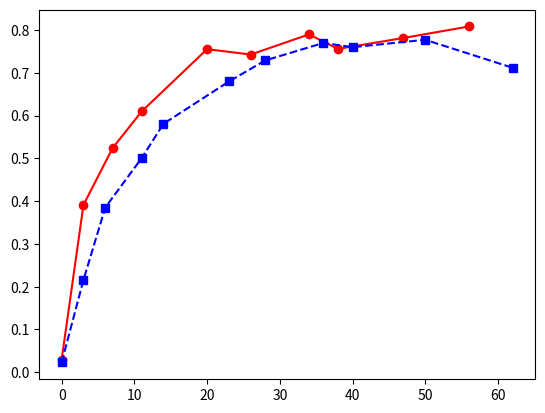

Source code (Python): (Note: this script raises an exception after producing the figure.)
# force floating point division. Can still use integer with //
from __future__ import division
# This file is used for importing the common utilities classes.
import numpy as np
import matplotlib.pyplot as plt
import sys


def run():
    """

    """
    Numer3 = [19,185,282,261,340,315,301,276,290,245]
    Denom3 = [642,473,538,428,450,424,381,365,371,303]
    off = 3
    Times3 = [0,off+0,off+4,off+8,off+17,off+23,off+31,off+35,off+44,off+53]

    Numer4 = [21,175,349,435,470,495,552,536,504,524,455]
    Denom4 = [922,811,906,869,809,728,757,696,663,674,639]
    offFour = off
    Times4 = [0,offFour+0,offFour+3,offFour+8,offFour+11,offFour+20,
              offFour+25,offFour+33,offFour+37,offFour+47,offFour+59]
    # get the population ratio
    Ratio3 = np.array(Numer3)/np.array(Denom3)
    Ratio4 = np.array(Numer4)/np.array(Denom4)
    fig = plt.figure()
    plt.plot(Times3,Ratio3,'ro-',label="Sample 3")
    plt.plot(Times4,Ratio4,'bs--',label="Sample 4")
    print("Times for Sample 3 in minutes: {:s}".format(Times3))
    print("Ratios for Sample 3: {:s}".format(Ratio3))
    print("Times for Sample 4 in minutes: {:s}".format(Times4))
    print("Ratios for Sample 4: {:s}".format(Ratio4))
    plt.legend(loc='upper left')
    plt.xlabel("Time (minutes)")
    plt.ylabel("Population in High fret [0,1]")
    plt.show()

if __name__ == "__main__":
    run()
